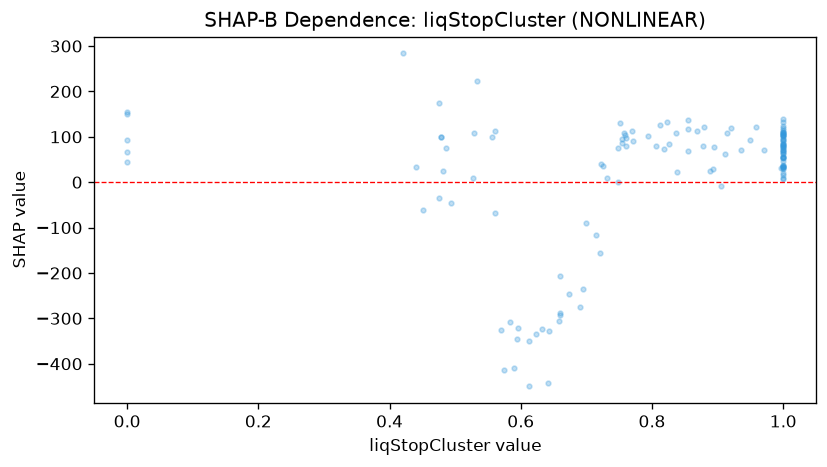

The data file committed next to this chart (first rows):
feature_value, shap_value
1.0, 33.35
1.0, 82.16
0.7, -89.7
0.77, 111.8
1.0, 32.92
0.76, 79.99
0.771, 90.35
0.732, 8.356
0.451, -61.08
0.794, 102.2
0.0, 92.22
1.0, 84.29
0.721, -155
1.0, 101.3
0.758, 109.1
0.481, 23.98
1.0, 71.15
1.0, 84.26
0.895, 77.6
0.997, 31.31
1.0, 65.26
0.838, 23.43
0.723, 40.21
1.0, 14.81
0.0, 149.5
0.594, -345.6
0.76, 97.69
0.826, 83.1
1.0, 9.69
0.836, 108.5
1.0, 95.61
1.0, 77.1
1.0, 103.6
1.0, 31.83
0.869, 113.1
0.643, -327.5
0.528, 108.4
0.475, -34.44
0.855, 117.2
0.715, -116.6
0.493, -46.71
1.0, 70.4
0.959, 122.6
1.0, 35.07
0.999, 54.97
0.819, 72.55
0.66, -291.8
0.879, 121.4
1.0, 120.2
1.0, 111.5
1.0, 103.9
0.674, -246
1.0, 81.2
1.0, 93.89
1.0, 28.08
1.0, 78.29
0.596, -321.3
1.0, 54.79
0.812, 126.1
0.725, 35.77
... 74 more rows
